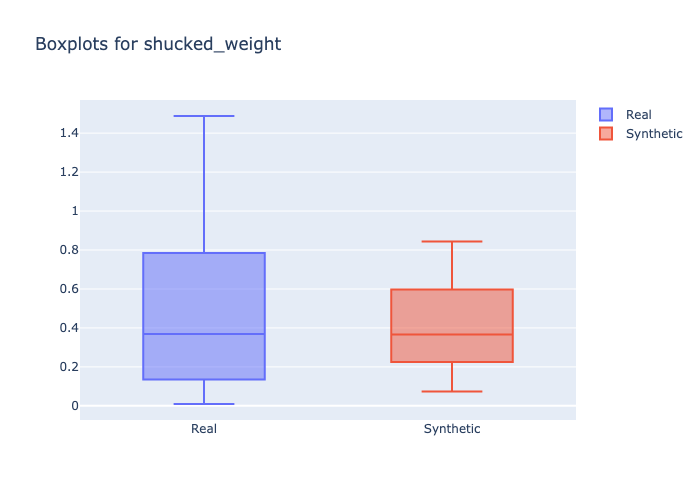

Values plotted in this chart, from the file beside it:
min, 1st_quantile, mean, median, 3rd_quantile, max
0.0095, 0.1765, 0.399, 0.3685, 0.5495, 1.488
0.0735, 0.2752, 0.3985, 0.3658, 0.515, 0.844
